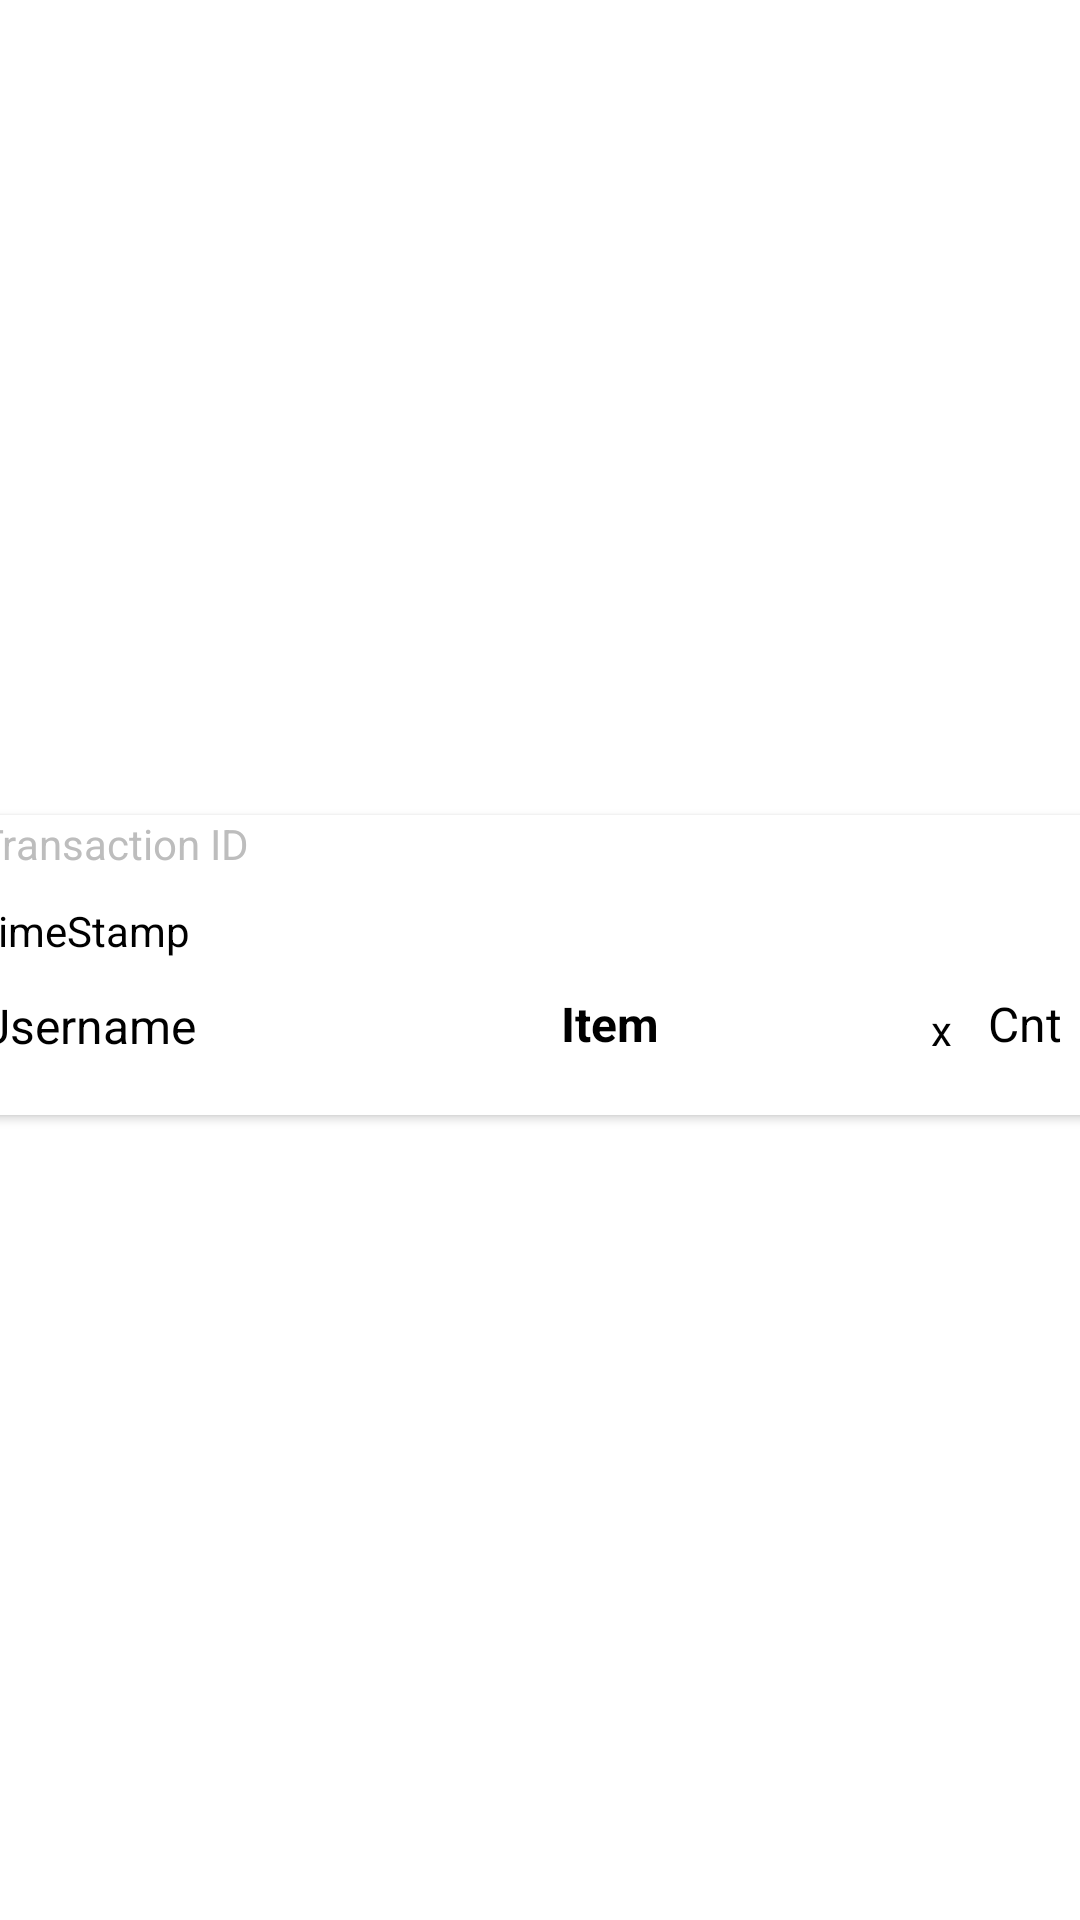

Here is an Android app screen rendered from its layout file. Give the layout XML and the strings, colors and styles it references.
<!-- AndroidManifest.xml: application theme Theme.AWS_Team15_Final -->
<!-- res/layout/history_recycler_row.xml -->
<?xml version="1.0" encoding="utf-8"?>
<androidx.constraintlayout.widget.ConstraintLayout xmlns:android="http://schemas.android.com/apk/res/android"
    xmlns:app="http://schemas.android.com/apk/res-auto"
    xmlns:tools="http://schemas.android.com/tools"
    android:layout_width="match_parent"
    android:layout_height="120dp"
    android:background="#FFFFFF">

    <androidx.cardview.widget.CardView
        android:layout_width="409dp"
        android:layout_height="100dp"
        android:layout_marginTop="3dp"
        android:layout_marginEnd="2dp"
        app:cardBackgroundColor="#FFFFFF"
        app:layout_constraintBottom_toBottomOf="parent"
        app:layout_constraintEnd_toEndOf="parent"
        app:layout_constraintStart_toStartOf="parent"
        app:layout_constraintTop_toTopOf="parent">

        <androidx.constraintlayout.widget.ConstraintLayout
            android:layout_width="match_parent"
            android:layout_height="match_parent">

            <TextView
                android:id="@+id/usertv"
                android:layout_width="wrap_content"
                android:layout_height="wrap_content"
                android:text="Username"
                android:textColor="#000000"
                android:textSize="16sp"
                app:layout_constraintBottom_toBottomOf="parent"
                app:layout_constraintEnd_toEndOf="parent"
                app:layout_constraintHorizontal_bias="0.053"
                app:layout_constraintStart_toStartOf="parent"
                app:layout_constraintTop_toTopOf="parent"
                app:layout_constraintVertical_bias="0.756" />

            <TextView
                android:id="@+id/transtv"
                android:layout_width="wrap_content"
                android:layout_height="wrap_content"
                android:text="Transaction ID"
                android:textColor="#BDBDBD"
                app:layout_constraintBottom_toBottomOf="parent"
                app:layout_constraintEnd_toEndOf="parent"
                app:layout_constraintHorizontal_bias="0.056"
                app:layout_constraintStart_toStartOf="parent"
                app:layout_constraintTop_toTopOf="parent"
                app:layout_constraintVertical_bias="0.0" />

            <TextView
                android:id="@+id/timetv"
                android:layout_width="wrap_content"
                android:layout_height="wrap_content"
                android:layout_marginStart="16dp"
                android:text="TimeStamp"
                android:textColor="#000000"
                app:layout_constraintBottom_toBottomOf="parent"
                app:layout_constraintStart_toStartOf="parent"
                app:layout_constraintTop_toTopOf="parent"
                app:layout_constraintVertical_bias="0.358" />

            <TextView
                android:id="@+id/itemtv"
                android:layout_width="wrap_content"
                android:layout_height="wrap_content"
                android:text="Item"
                android:textColor="#000000"
                android:textSize="16sp"
                android:textStyle="bold"
                app:layout_constraintBottom_toBottomOf="parent"
                app:layout_constraintEnd_toEndOf="parent"
                app:layout_constraintHorizontal_bias="0.563"
                app:layout_constraintStart_toStartOf="parent"
                app:layout_constraintTop_toTopOf="parent"
                app:layout_constraintVertical_bias="0.75" />

            <TextView
                android:id="@+id/cnttv"
                android:layout_width="wrap_content"
                android:layout_height="wrap_content"
                android:text="Cnt"
                android:textColor="#000000"
                android:textSize="16sp"
                app:layout_constraintBottom_toBottomOf="parent"
                app:layout_constraintEnd_toEndOf="parent"
                app:layout_constraintHorizontal_bias="0.786"
                app:layout_constraintStart_toEndOf="@+id/itemtv"
                app:layout_constraintTop_toTopOf="parent"
                app:layout_constraintVertical_bias="0.75" />


            <TextView
                android:id="@+id/textView24"
                android:layout_width="wrap_content"
                android:layout_height="wrap_content"
                android:layout_marginStart="70dp"
                android:layout_marginTop="62dp"
                android:layout_marginEnd="12dp"
                android:layout_marginBottom="19dp"
                android:text="x"
                android:textColor="#000000"
                app:layout_constraintBottom_toBottomOf="parent"
                app:layout_constraintEnd_toStartOf="@+id/cnttv"
                app:layout_constraintHorizontal_bias="1.0"
                app:layout_constraintStart_toEndOf="@+id/itemtv"
                app:layout_constraintTop_toTopOf="parent"
                app:layout_constraintVertical_bias="0.75" />

        </androidx.constraintlayout.widget.ConstraintLayout>
    </androidx.cardview.widget.CardView>

</androidx.constraintlayout.widget.ConstraintLayout>
<!-- resources referenced by this layout -->
<resources>
  <style name="Theme.AWS_Team15_Final" parent="Theme.MaterialComponents.DayNight.NoActionBar">
          
          <item name="colorPrimary">@color/primary</item>
          <item name="android:statusBarColor">@color/primary</item>
  
      </style>
  <color name="primary">#6A7CFF</color>
</resources>
